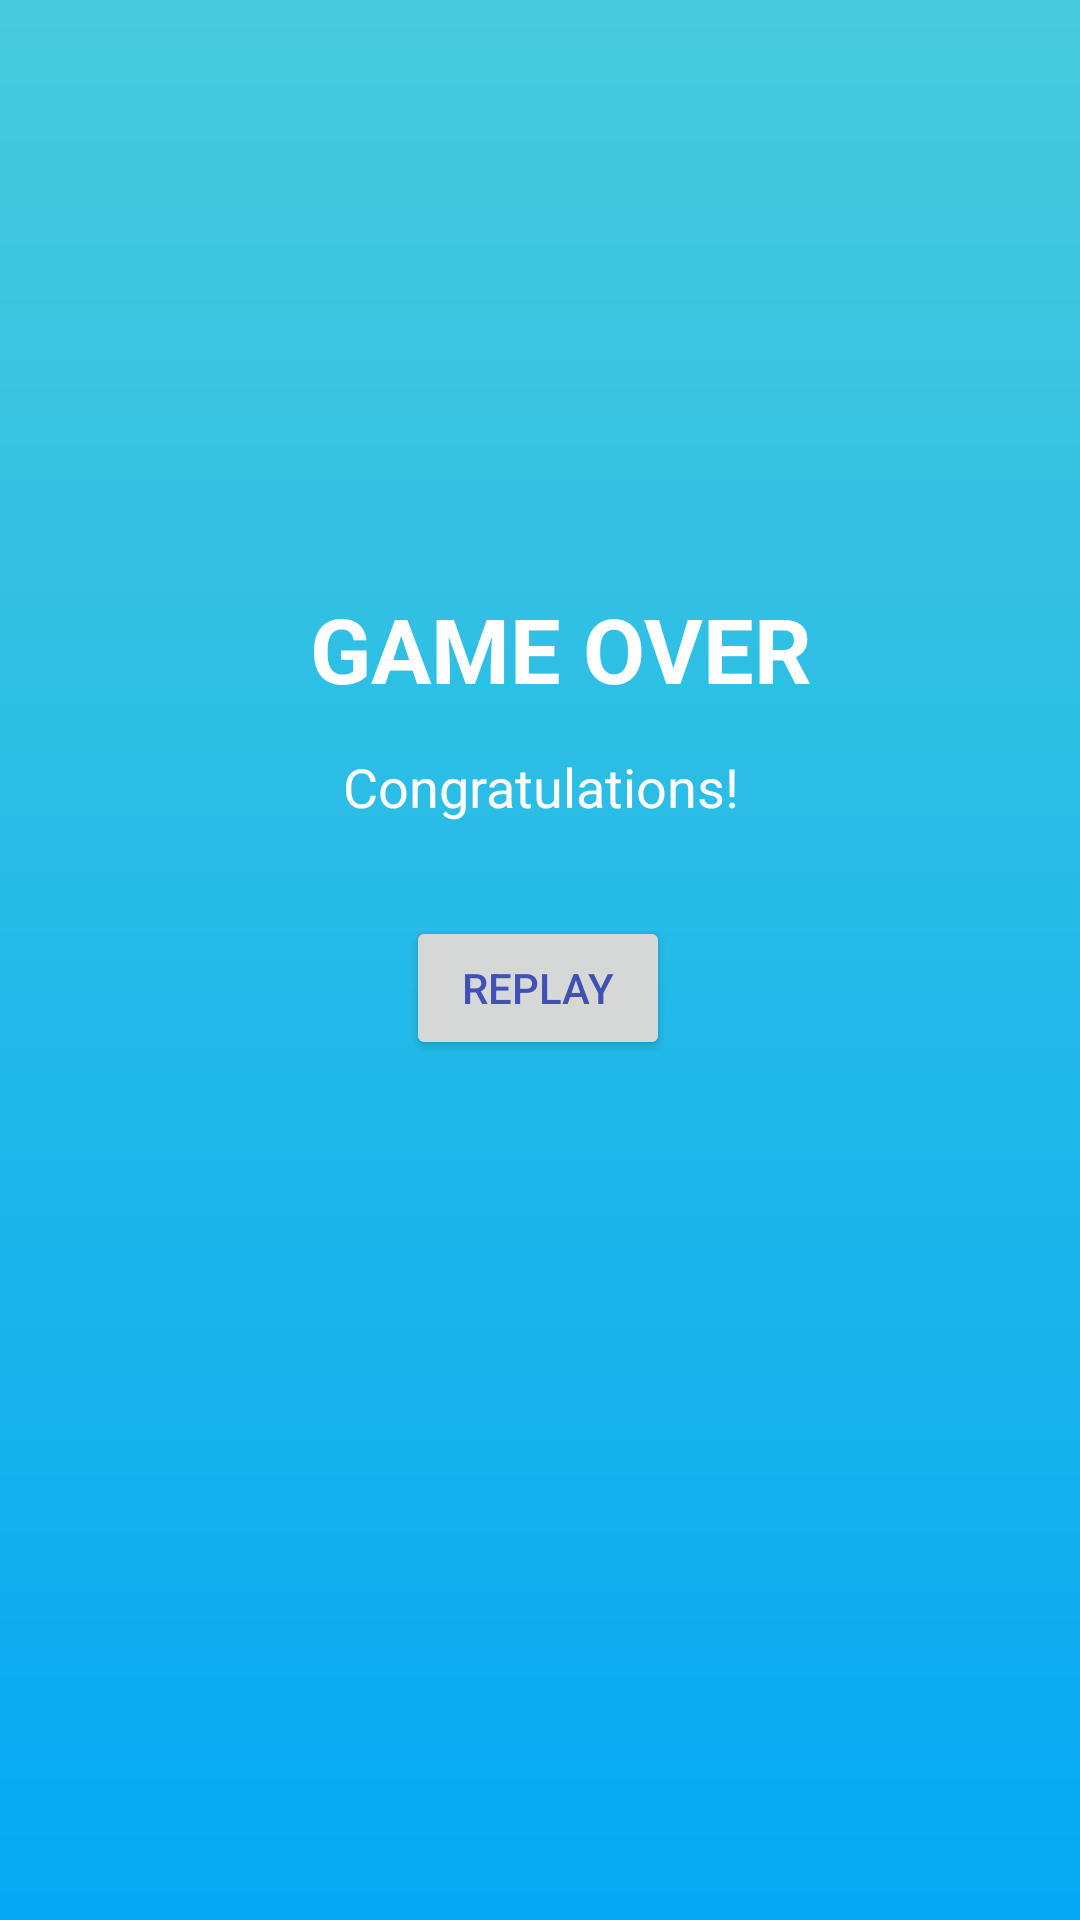

Reconstruct the res/layout file that produces this screen, plus the resources it refers to.
<!-- AndroidManifest.xml: activity theme AppTheme.PopMe -->
<!-- res/layout/activity_pop.xml -->
<?xml version="1.0" encoding="utf-8"?>
<androidx.constraintlayout.widget.ConstraintLayout xmlns:android="http://schemas.android.com/apk/res/android"
    xmlns:app="http://schemas.android.com/apk/res-auto"
    xmlns:tools="http://schemas.android.com/tools"
    android:layout_width="match_parent"
    android:layout_height="match_parent"
    android:accessibilityHeading="false"
    android:background="@drawable/pop_bg"
    tools:context=".PopActivity">


    <Button
        android:id="@+id/btnclose"
        android:layout_width="wrap_content"
        android:layout_height="wrap_content"
        android:gravity="center"
        android:text="Replay"
        android:textColor="#3F51B5"
        app:layout_constraintBottom_toBottomOf="parent"
        app:layout_constraintEnd_toEndOf="parent"
        app:layout_constraintHorizontal_bias="0.498"
        app:layout_constraintStart_toStartOf="parent"
        app:layout_constraintTop_toTopOf="parent"
        app:layout_constraintVertical_bias="0.516" />

    <TextView
        android:id="@+id/textSuccess"
        android:layout_width="wrap_content"
        android:layout_height="wrap_content"
        android:gravity="center"
        android:text="@string/successMsg"
        android:textColor="#FFFBFB"
        android:textSize="18sp"
        app:layout_constraintBottom_toBottomOf="parent"
        app:layout_constraintEnd_toEndOf="parent"
        app:layout_constraintStart_toStartOf="parent"
        app:layout_constraintTop_toTopOf="parent"
        app:layout_constraintVertical_bias="0.406" />

    <TextView
        android:id="@+id/textView2"
        android:layout_width="wrap_content"
        android:layout_height="wrap_content"
        android:text="@string/successTitle"
        android:textStyle="bold"
        android:textColor="#FFFFFF"
        android:textSize="30sp"
        app:layout_constraintBottom_toTopOf="@+id/textSuccess"
        app:layout_constraintEnd_toEndOf="parent"
        app:layout_constraintHorizontal_bias="0.537"
        app:layout_constraintStart_toStartOf="parent"
        app:layout_constraintTop_toTopOf="parent"
        app:layout_constraintVertical_bias="0.935"
        />
</androidx.constraintlayout.widget.ConstraintLayout>
<!-- resources referenced by this layout -->
<resources>
  <!-- drawable pop_bg (drawable) -->
  <?xml version="1.0" encoding="utf-8"?>
  <shape xmlns:android="http://schemas.android.com/apk/res/android">
      <gradient
      android:startColor="#46CBDC"
      android:endColor="#03A9F4"
      android:angle="270"/>
  </shape>
  <string name="successMsg">Congratulations!</string>
  <string name="successTitle">GAME OVER</string>
  <style name="AppTheme.PopMe">
          <item name="android:windowIsTranslucent">true</item>
          <item name="android:windowCloseOnTouchOutside">true</item>
      </style>
</resources>
